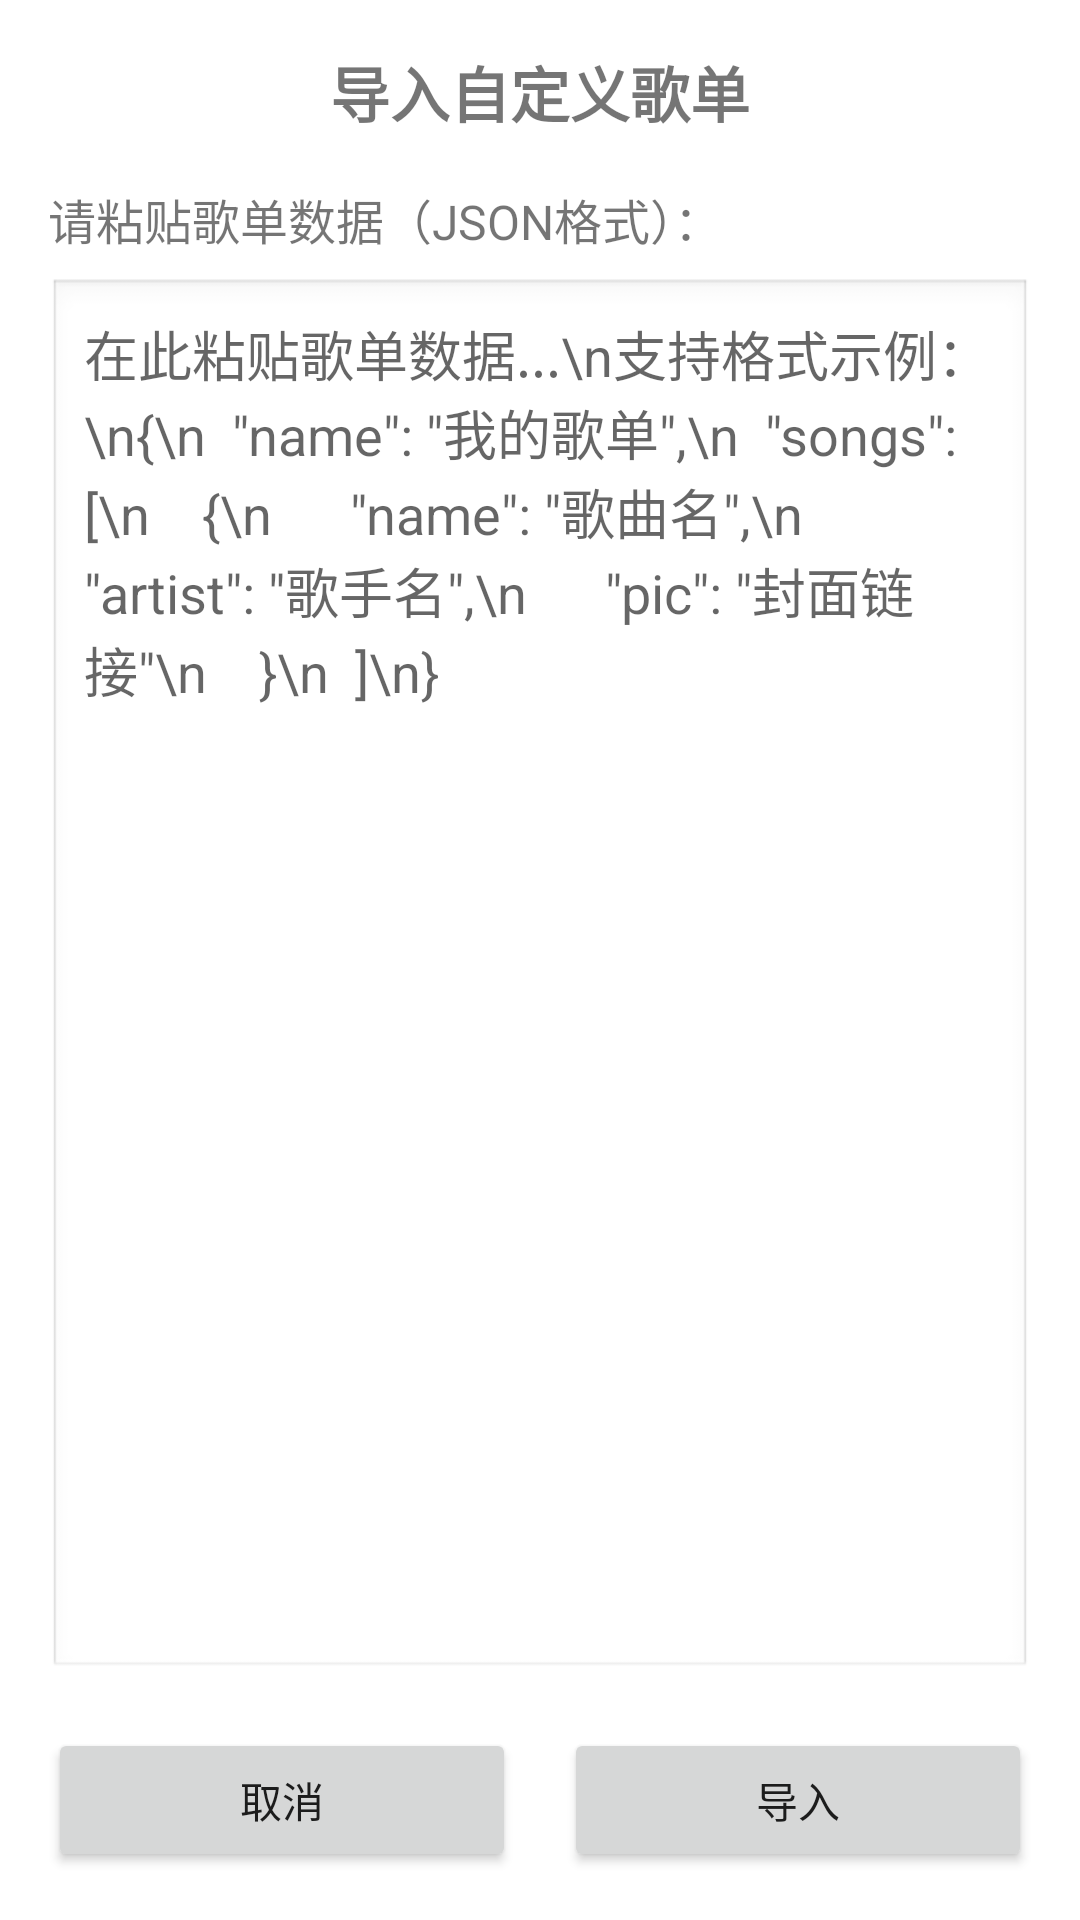

Reconstruct the res/layout file that produces this screen, plus the resources it refers to.
<!-- AndroidManifest.xml: activity theme Theme.WhiteFox.NoActionBar -->
<!-- res/layout/activity_importplaylist.xml -->
<?xml version="1.0" encoding="utf-8"?>
<LinearLayout xmlns:android="http://schemas.android.com/apk/res/android"
    android:layout_width="match_parent"
    android:layout_height="match_parent"
    android:orientation="vertical"
    android:padding="16dp">

    <TextView
        android:layout_width="match_parent"
        android:layout_height="wrap_content"
        android:text="导入自定义歌单"
        android:textSize="20sp"
        android:textStyle="bold"
        android:layout_marginBottom="16dp"
        android:gravity="center" />

    <TextView
        android:layout_width="match_parent"
        android:layout_height="wrap_content"
        android:text="请粘贴歌单数据（JSON格式）："
        android:textSize="16sp"
        android:layout_marginBottom="8dp" />

    <EditText
        android:id="@+id/et_playlist_data"
        android:layout_width="match_parent"
        android:layout_height="0dp"
        android:layout_weight="1"
        android:hint="在此粘贴歌单数据...\n支持格式示例：\n{\n  &quot;name&quot;: &quot;我的歌单&quot;,\n  &quot;songs&quot;: [\n    {\n      &quot;name&quot;: &quot;歌曲名&quot;,\n      &quot;artist&quot;: &quot;歌手名&quot;,\n      &quot;pic&quot;: &quot;封面链接&quot;\n    }\n  ]\n}"
        android:gravity="top"
        android:inputType="textMultiLine"
        android:background="@android:drawable/edit_text"
        android:padding="12dp"
        android:layout_marginBottom="16dp"
        android:scrollbars="vertical" />

    <LinearLayout
        android:layout_width="match_parent"
        android:layout_height="wrap_content"
        android:orientation="horizontal">

        <Button
            android:id="@+id/btn_cancel"
            android:layout_width="0dp"
            android:layout_height="wrap_content"
            android:layout_weight="1"
            android:layout_marginEnd="8dp"
            android:text="取消" />

        <Button
            android:id="@+id/btn_import"
            android:layout_width="0dp"
            android:layout_height="wrap_content"
            android:layout_weight="1"
            android:layout_marginStart="8dp"
            android:text="导入" />

    </LinearLayout>

</LinearLayout>
<!-- resources referenced by this layout -->
<resources>
  <style name="Theme.WhiteFox.NoActionBar" parent="Theme.WhiteFox">        <item name="windowActionBar">false</item>
          <item name="windowNoTitle">true</item>
      </style>
  <style name="Theme.WhiteFox" parent="Theme.MaterialComponents.DayNight.DarkActionBar">        
          <item name="colorPrimary">@color/purple_500</item>
          <item name="colorPrimaryVariant">@color/purple_700</item>
          <item name="colorOnPrimary">@color/white</item>
          
          <item name="colorSecondary">@color/teal_200</item>
          <item name="colorSecondaryVariant">@color/teal_700</item>
          <item name="colorOnSecondary">@color/black</item>
          
          <item name="android:statusBarColor">?attr/colorPrimaryVariant</item>
          
      </style>
  <!-- not gathered from this repository: default colours our renderer supplied (Android Studio template values) -->
  <color name="purple_500">#FF6200EE</color>
  <color name="purple_700">#FF3700B3</color>
  <color name="teal_200">#FF03DAC5</color>
  <color name="teal_700">#FF018786</color>
  <color name="black">#FF000000</color>
  <color name="white">#FFFFFFFF</color>
</resources>
